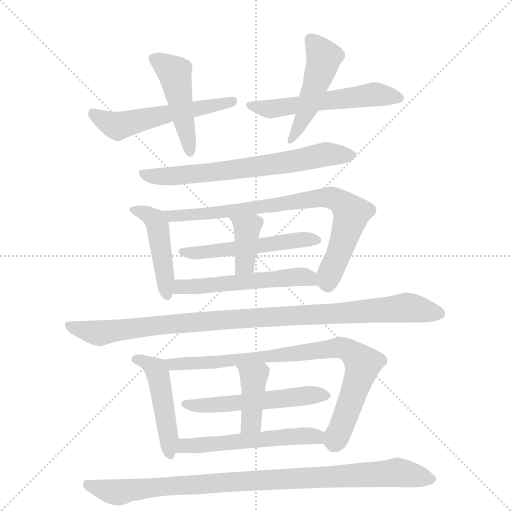
t = 0.00 s
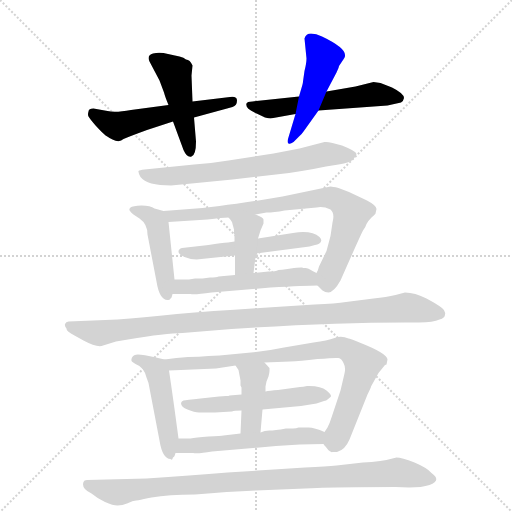
t = 2.51 s
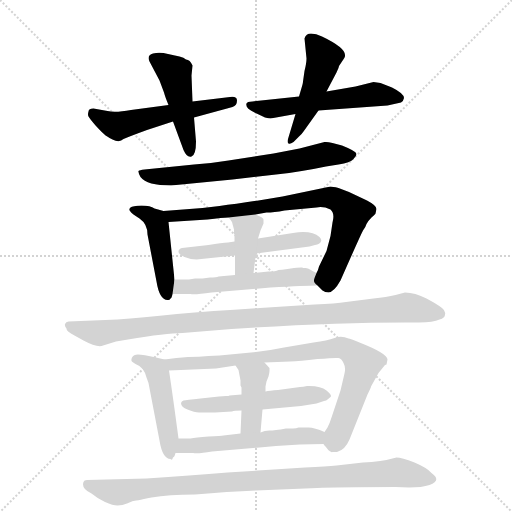
t = 5.01 s
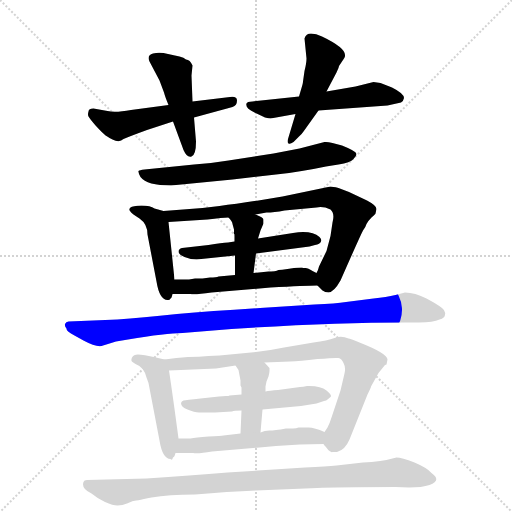
t = 7.52 s
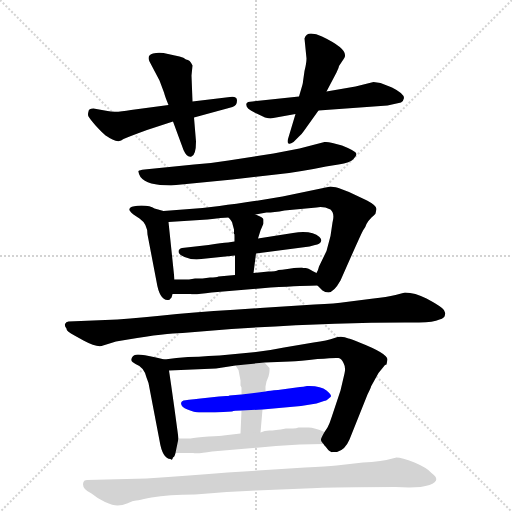
t = 10.03 s
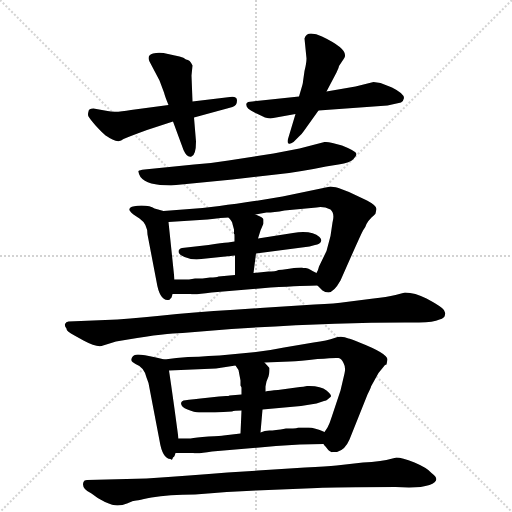
t = 12.53 s

The animated SVG that drew these frames (rendered in a browser with its animation timeline set to each time). Animation: 17 CSS @keyframes rules; one cycle of 12.53 s.

<svg version="1.1" viewBox="0 0 1024 1024" xmlns="http://www.w3.org/2000/svg">
  <g stroke="lightgray" stroke-dasharray="1,1" stroke-width="1" transform="scale(4, 4)">
    <line x1="0" y1="0" x2="256" y2="256"></line>
    <line x1="256" y1="0" x2="0" y2="256"></line>
    <line x1="128" y1="0" x2="128" y2="256"></line>
    <line x1="0" y1="128" x2="256" y2="128"></line>
  </g>
  <g transform="scale(1, -1) translate(0, -855)">
    <style type="text/css">
      
        @keyframes keyframes0 {
          from {
            stroke: blue;
            stroke-dashoffset: 544;
            stroke-width: 128;
          }
          64% {
            animation-timing-function: step-end;
            stroke: blue;
            stroke-dashoffset: 0;
            stroke-width: 128;
          }
          to {
            stroke: black;
            stroke-width: 1024;
          }
        }
        #make-me-a-hanzi-animation-0 {
          animation: keyframes0 0.6927083333333334s both;
          animation-delay: 0s;
          animation-timing-function: linear;
        }
      
        @keyframes keyframes1 {
          from {
            stroke: blue;
            stroke-dashoffset: 468;
            stroke-width: 128;
          }
          60% {
            animation-timing-function: step-end;
            stroke: blue;
            stroke-dashoffset: 0;
            stroke-width: 128;
          }
          to {
            stroke: black;
            stroke-width: 1024;
          }
        }
        #make-me-a-hanzi-animation-1 {
          animation: keyframes1 0.630859375s both;
          animation-delay: 0.6927083333333334s;
          animation-timing-function: linear;
        }
      
        @keyframes keyframes2 {
          from {
            stroke: blue;
            stroke-dashoffset: 556;
            stroke-width: 128;
          }
          64% {
            animation-timing-function: step-end;
            stroke: blue;
            stroke-dashoffset: 0;
            stroke-width: 128;
          }
          to {
            stroke: black;
            stroke-width: 1024;
          }
        }
        #make-me-a-hanzi-animation-2 {
          animation: keyframes2 0.7024739583333334s both;
          animation-delay: 1.3235677083333335s;
          animation-timing-function: linear;
        }
      
        @keyframes keyframes3 {
          from {
            stroke: blue;
            stroke-dashoffset: 481;
            stroke-width: 128;
          }
          61% {
            animation-timing-function: step-end;
            stroke: blue;
            stroke-dashoffset: 0;
            stroke-width: 128;
          }
          to {
            stroke: black;
            stroke-width: 1024;
          }
        }
        #make-me-a-hanzi-animation-3 {
          animation: keyframes3 0.6414388020833334s both;
          animation-delay: 2.026041666666667s;
          animation-timing-function: linear;
        }
      
        @keyframes keyframes4 {
          from {
            stroke: blue;
            stroke-dashoffset: 681;
            stroke-width: 128;
          }
          69% {
            animation-timing-function: step-end;
            stroke: blue;
            stroke-dashoffset: 0;
            stroke-width: 128;
          }
          to {
            stroke: black;
            stroke-width: 1024;
          }
        }
        #make-me-a-hanzi-animation-4 {
          animation: keyframes4 0.80419921875s both;
          animation-delay: 2.6674804687500004s;
          animation-timing-function: linear;
        }
      
        @keyframes keyframes5 {
          from {
            stroke: blue;
            stroke-dashoffset: 456;
            stroke-width: 128;
          }
          60% {
            animation-timing-function: step-end;
            stroke: blue;
            stroke-dashoffset: 0;
            stroke-width: 128;
          }
          to {
            stroke: black;
            stroke-width: 1024;
          }
        }
        #make-me-a-hanzi-animation-5 {
          animation: keyframes5 0.62109375s both;
          animation-delay: 3.4716796875000004s;
          animation-timing-function: linear;
        }
      
        @keyframes keyframes6 {
          from {
            stroke: blue;
            stroke-dashoffset: 792;
            stroke-width: 128;
          }
          72% {
            animation-timing-function: step-end;
            stroke: blue;
            stroke-dashoffset: 0;
            stroke-width: 128;
          }
          to {
            stroke: black;
            stroke-width: 1024;
          }
        }
        #make-me-a-hanzi-animation-6 {
          animation: keyframes6 0.89453125s both;
          animation-delay: 4.0927734375s;
          animation-timing-function: linear;
        }
      
        @keyframes keyframes7 {
          from {
            stroke: blue;
            stroke-dashoffset: 526;
            stroke-width: 128;
          }
          63% {
            animation-timing-function: step-end;
            stroke: blue;
            stroke-dashoffset: 0;
            stroke-width: 128;
          }
          to {
            stroke: black;
            stroke-width: 1024;
          }
        }
        #make-me-a-hanzi-animation-7 {
          animation: keyframes7 0.6780598958333334s both;
          animation-delay: 4.9873046875s;
          animation-timing-function: linear;
        }
      
        @keyframes keyframes8 {
          from {
            stroke: blue;
            stroke-dashoffset: 383;
            stroke-width: 128;
          }
          55% {
            animation-timing-function: step-end;
            stroke: blue;
            stroke-dashoffset: 0;
            stroke-width: 128;
          }
          to {
            stroke: black;
            stroke-width: 1024;
          }
        }
        #make-me-a-hanzi-animation-8 {
          animation: keyframes8 0.5616861979166666s both;
          animation-delay: 5.665364583333333s;
          animation-timing-function: linear;
        }
      
        @keyframes keyframes9 {
          from {
            stroke: blue;
            stroke-dashoffset: 541;
            stroke-width: 128;
          }
          64% {
            animation-timing-function: step-end;
            stroke: blue;
            stroke-dashoffset: 0;
            stroke-width: 128;
          }
          to {
            stroke: black;
            stroke-width: 1024;
          }
        }
        #make-me-a-hanzi-animation-9 {
          animation: keyframes9 0.6902669270833334s both;
          animation-delay: 6.22705078125s;
          animation-timing-function: linear;
        }
      
        @keyframes keyframes10 {
          from {
            stroke: blue;
            stroke-dashoffset: 1002;
            stroke-width: 128;
          }
          77% {
            animation-timing-function: step-end;
            stroke: blue;
            stroke-dashoffset: 0;
            stroke-width: 128;
          }
          to {
            stroke: black;
            stroke-width: 1024;
          }
        }
        #make-me-a-hanzi-animation-10 {
          animation: keyframes10 1.0654296875s both;
          animation-delay: 6.917317708333333s;
          animation-timing-function: linear;
        }
      
        @keyframes keyframes11 {
          from {
            stroke: blue;
            stroke-dashoffset: 473;
            stroke-width: 128;
          }
          61% {
            animation-timing-function: step-end;
            stroke: blue;
            stroke-dashoffset: 0;
            stroke-width: 128;
          }
          to {
            stroke: black;
            stroke-width: 1024;
          }
        }
        #make-me-a-hanzi-animation-11 {
          animation: keyframes11 0.6349283854166666s both;
          animation-delay: 7.982747395833333s;
          animation-timing-function: linear;
        }
      
        @keyframes keyframes12 {
          from {
            stroke: blue;
            stroke-dashoffset: 836;
            stroke-width: 128;
          }
          73% {
            animation-timing-function: step-end;
            stroke: blue;
            stroke-dashoffset: 0;
            stroke-width: 128;
          }
          to {
            stroke: black;
            stroke-width: 1024;
          }
        }
        #make-me-a-hanzi-animation-12 {
          animation: keyframes12 0.9303385416666666s both;
          animation-delay: 8.61767578125s;
          animation-timing-function: linear;
        }
      
        @keyframes keyframes13 {
          from {
            stroke: blue;
            stroke-dashoffset: 542;
            stroke-width: 128;
          }
          64% {
            animation-timing-function: step-end;
            stroke: blue;
            stroke-dashoffset: 0;
            stroke-width: 128;
          }
          to {
            stroke: black;
            stroke-width: 1024;
          }
        }
        #make-me-a-hanzi-animation-13 {
          animation: keyframes13 0.6910807291666666s both;
          animation-delay: 9.548014322916666s;
          animation-timing-function: linear;
        }
      
        @keyframes keyframes14 {
          from {
            stroke: blue;
            stroke-dashoffset: 404;
            stroke-width: 128;
          }
          57% {
            animation-timing-function: step-end;
            stroke: blue;
            stroke-dashoffset: 0;
            stroke-width: 128;
          }
          to {
            stroke: black;
            stroke-width: 1024;
          }
        }
        #make-me-a-hanzi-animation-14 {
          animation: keyframes14 0.5787760416666666s both;
          animation-delay: 10.239095052083332s;
          animation-timing-function: linear;
        }
      
        @keyframes keyframes15 {
          from {
            stroke: blue;
            stroke-dashoffset: 544;
            stroke-width: 128;
          }
          64% {
            animation-timing-function: step-end;
            stroke: blue;
            stroke-dashoffset: 0;
            stroke-width: 128;
          }
          to {
            stroke: black;
            stroke-width: 1024;
          }
        }
        #make-me-a-hanzi-animation-15 {
          animation: keyframes15 0.6927083333333334s both;
          animation-delay: 10.817871093749998s;
          animation-timing-function: linear;
        }
      
        @keyframes keyframes16 {
          from {
            stroke: blue;
            stroke-dashoffset: 946;
            stroke-width: 128;
          }
          75% {
            animation-timing-function: step-end;
            stroke: blue;
            stroke-dashoffset: 0;
            stroke-width: 128;
          }
          to {
            stroke: black;
            stroke-width: 1024;
          }
        }
        #make-me-a-hanzi-animation-16 {
          animation: keyframes16 1.0198567708333333s both;
          animation-delay: 11.510579427083332s;
          animation-timing-function: linear;
        }
      
    </style>
    
      <path d="M 337 645 L 262 635 Q 230 629 215 633 L 187 638 Q 177 638 177 632 Q 175 626 177 622 Q 179 618 192 603 Q 206 588 209 586 Q 212 583 225 576 Q 239 569 247 577 Q 261 583 294 595 L 346 612 L 388 620 L 465 641 Q 474 644 474 654 Q 474 663 460 661 L 385 652 L 337 645 Z" fill="lightgray"></path>
    
      <path d="M 372 736 Q 368 740 359 742 L 336 747 Q 320 751 306 748 Q 293 744 299 732 L 319 694 L 328 670 Q 330 662 337 645 L 346 612 L 367 555 Q 374 539 383 542 Q 392 545 392 572 L 388 620 L 385 652 L 383 704 L 385 724 Q 380 736 372 736 Z" fill="lightgray"></path>
    
      <path d="M 598 662 L 505 652 Q 494 652 493 648 Q 490 639 509 630 L 530 620 Q 538 618 541 618 L 591 627 L 637 634 L 775 644 L 802 650 Q 807 653 808 659 Q 808 668 784 680 L 761 689 L 747 691 L 711 682 L 653 672 L 598 662 Z" fill="lightgray"></path>
    
      <path d="M 603 679 L 598 662 L 591 627 L 576 577 Q 574 570 577 568 Q 580 566 587 571 L 598 582 Q 603 586 607 592 L 637 634 L 653 672 L 673 710 Q 678 721 678 723 L 684 732 Q 691 741 690 745 Q 690 760 644 782 Q 632 788 622 788 Q 612 788 609 778 L 613 738 Q 613 729 609 713 L 606 692 Q 606 689 603 679 Z" fill="lightgray"></path>
    
      <path d="M 342 484 L 465 496 L 552 506 Q 605 512 652 522 L 677 526 Q 701 530 707 537 Q 713 543 713 547 Q 712 553 684 564 L 665 569 Q 654 572 649 571 L 599 558 L 547 548 L 457 534 Q 421 528 388 526 L 289 516 Q 279 515 277 513 Q 276 510 281 501 Q 294 484 342 484 Z" fill="lightgray"></path>
    
      <path d="M 349 296 L 337 411 C 335 431 335 431 327 433 L 309 438 Q 301 444 283 444 Q 265 443 261 440 Q 257 437 260 433 Q 263 428 279 418 Q 295 407 295 386 L 313 292 Q 319 255 335 255 Q 339 254 341 258 Q 343 258 345 267 L 349 296 Z" fill="lightgray"></path>
    
      <path d="M 337 411 L 415 416 Q 445 420 457 420 L 511 426 L 533 430 Q 548 430 569 434 L 633 440 Q 646 443 661 436 Q 670 428 665 410 L 661 383 L 653 353 L 638 322 Q 636 313 633 309 C 626 292 626 292 635 284 L 645 274 Q 650 270 657 270 Q 668 271 681 294 Q 722 387 726 394 Q 731 400 733 407 Q 736 413 743 420 Q 751 427 751 428 L 753 437 Q 753 444 734 454 L 698 471 L 677 479 Q 665 482 661 482 L 565 462 Q 489 449 439 443 L 405 439 L 327 433 C 297 431 307 409 337 411 Z" fill="lightgray"></path>
    
      <path d="M 469 372 L 456 370 Q 444 370 417 365 L 364 359 Q 357 357 357 352 Q 357 346 369 341 Q 382 336 393 336 L 470 344 L 512 348 L 619 362 L 630 365 Q 640 367 642 372 Q 644 376 639 381 Q 623 395 586 389 L 516 378 L 469 372 Z" fill="lightgray"></path>
    
      <path d="M 457 420 Q 465 412 465 407 L 468 396 L 468 391 Q 467 388 469 386 L 469 372 L 470 344 L 470 305 C 470 275 503 279 507 309 L 512 348 L 516 378 L 521 394 L 527 408 L 527 416 Q 527 420 511 426 C 483 437 437 442 457 420 Z" fill="lightgray"></path>
    
      <path d="M 390 298 L 378 296 L 349 296 C 319 296 315 267 345 267 L 381 267 Q 389 265 423 270 L 541 280 Q 612 284 635 284 C 665 284 660 295 633 309 L 625 313 Q 616 319 611 319 Q 606 319 604 320 L 602 320 Q 592 320 588 319 L 575 317 Q 563 315 557 315 Q 551 312 537 312 L 507 309 L 470 305 L 437 302 Q 433 300 420 300 L 405 298 L 390 298 Z" fill="lightgray"></path>
    
      <path d="M 203 163 L 232 172 L 256 176 Q 332 189 365 189 L 463 197 Q 664 210 810 210 L 838 210 Q 867 210 879 216 Q 890 219 890 226 Q 892 233 884 239 Q 877 245 853 258 Q 830 270 810 270 L 791 265 Q 773 261 747 258 L 692 251 Q 672 248 629 246 L 520 239 Q 425 233 354 227 Q 283 220 235 216 L 137 212 Q 132 212 130 207 Q 129 202 133 198 Q 132 192 149 184 L 167 174 Q 191 161 203 163 Z" fill="lightgray"></path>
    
      <path d="M 329 136 L 312 140 Q 286 146 276 146 Q 267 146 264 140 Q 261 134 265 131 L 271 127 Q 288 121 293 100 L 297 89 L 319 -26 Q 325 -63 341 -63 Q 344 -67 346 -60 Q 349 -59 351 -51 L 357 -22 Q 346 61 338 114 C 335 135 335 135 329 136 Z" fill="lightgray"></path>
    
      <path d="M 647 -33 Q 648 -35 651 -38 L 655 -43 Q 656 -45 659 -47 Q 663 -50 665 -49 L 674 -49 Q 690 -45 699 -24 L 735 66 Q 742 80 742 82 L 757 109 L 770 125 L 773 126 L 775 136 Q 775 148 719 170 Q 700 178 697 178 Q 683 184 669 179 Q 655 174 627 170 L 568 160 Q 535 153 502 150 L 439 144 L 417 143 Q 399 141 376 141 Q 353 140 329 136 C 299 132 308 113 338 114 L 432 118 L 471 124 L 529 130 L 580 132 Q 599 133 635 137 Q 672 140 677 139 Q 683 138 687 129 Q 692 120 689 108 L 681 74 L 663 20 Q 659 7 655 0 L 649 -9 C 640 -25 640 -25 647 -33 Z" fill="lightgray"></path>
    
      <path d="M 483 66 L 459 64 Q 458 63 452 63 Q 446 63 438 62 L 401 58 Q 372 55 367 54 Q 363 53 362 49 Q 362 41 375 36 Q 389 30 398 30 L 430 30 L 464 32 Q 468 34 483 34 L 525 36 L 602 43 L 633 48 L 648 53 Q 653 54 655 56 L 661 61 Q 665 64 653 74 Q 641 84 614 83 Q 606 81 600 81 L 556 75 Q 539 74 531 72 L 483 66 Z" fill="lightgray"></path>
    
      <path d="M 471 124 L 477 115 L 481 94 L 481 84 L 483 80 L 483 66 L 483 34 L 481 -12 C 480 -42 518 -40 521 -10 L 525 36 L 531 72 L 531 82 L 533 92 L 537 102 Q 539 110 539 113 L 539 119 L 529 130 C 509 152 454 149 471 124 Z" fill="lightgray"></path>
    
      <path d="M 351 -51 L 386 -51 Q 396 -53 424 -48 L 552 -37 Q 600 -33 647 -33 C 677 -33 677 -21 649 -9 Q 629 0 617 0 L 597 0 Q 593 -2 586 -2 L 572 -2 Q 549 -6 539 -6 Q 529 -6 521 -10 L 481 -12 L 447 -16 Q 443 -17 417 -18 Q 391 -20 381 -22 L 357 -22 C 327 -22 321 -51 351 -51 Z" fill="lightgray"></path>
    
      <path d="M 293 -102 L 174 -105 Q 168 -105 167 -109 Q 162 -122 183 -132 Q 195 -142 210 -149 Q 226 -156 235 -156 Q 245 -156 254 -152 L 266 -147 Q 269 -147 303 -140 Q 337 -134 390 -134 Q 456 -128 512 -126 L 635 -121 Q 668 -119 791 -119 L 818 -120 Q 844 -120 859 -115 Q 884 -106 863 -91 Q 855 -81 829 -70 Q 803 -60 793 -60 Q 761 -69 726 -70 L 673 -76 Q 654 -78 610 -80 L 455 -90 Q 382 -96 293 -102 Z" fill="lightgray"></path>
    
    
      <clipPath id="make-me-a-hanzi-clip-0">
        <path d="M 337 645 L 262 635 Q 230 629 215 633 L 187 638 Q 177 638 177 632 Q 175 626 177 622 Q 179 618 192 603 Q 206 588 209 586 Q 212 583 225 576 Q 239 569 247 577 Q 261 583 294 595 L 346 612 L 388 620 L 465 641 Q 474 644 474 654 Q 474 663 460 661 L 385 652 L 337 645 Z"></path>
      </clipPath>
      <path clip-path="url(#make-me-a-hanzi-clip-0)" d="M 187 627 L 234 603 L 464 651" fill="none" id="make-me-a-hanzi-animation-0" stroke-dasharray="416 832" stroke-linecap="round"></path>
    
      <clipPath id="make-me-a-hanzi-clip-1">
        <path d="M 372 736 Q 368 740 359 742 L 336 747 Q 320 751 306 748 Q 293 744 299 732 L 319 694 L 328 670 Q 330 662 337 645 L 346 612 L 367 555 Q 374 539 383 542 Q 392 545 392 572 L 388 620 L 385 652 L 383 704 L 385 724 Q 380 736 372 736 Z"></path>
      </clipPath>
      <path clip-path="url(#make-me-a-hanzi-clip-1)" d="M 307 738 L 349 709 L 380 551" fill="none" id="make-me-a-hanzi-animation-1" stroke-dasharray="340 680" stroke-linecap="round"></path>
    
      <clipPath id="make-me-a-hanzi-clip-2">
        <path d="M 598 662 L 505 652 Q 494 652 493 648 Q 490 639 509 630 L 530 620 Q 538 618 541 618 L 591 627 L 637 634 L 775 644 L 802 650 Q 807 653 808 659 Q 808 668 784 680 L 761 689 L 747 691 L 711 682 L 653 672 L 598 662 Z"></path>
      </clipPath>
      <path clip-path="url(#make-me-a-hanzi-clip-2)" d="M 501 645 L 544 637 L 747 666 L 798 659" fill="none" id="make-me-a-hanzi-animation-2" stroke-dasharray="428 856" stroke-linecap="round"></path>
    
      <clipPath id="make-me-a-hanzi-clip-3">
        <path d="M 603 679 L 598 662 L 591 627 L 576 577 Q 574 570 577 568 Q 580 566 587 571 L 598 582 Q 603 586 607 592 L 637 634 L 653 672 L 673 710 Q 678 721 678 723 L 684 732 Q 691 741 690 745 Q 690 760 644 782 Q 632 788 622 788 Q 612 788 609 778 L 613 738 Q 613 729 609 713 L 606 692 Q 606 689 603 679 Z"></path>
      </clipPath>
      <path clip-path="url(#make-me-a-hanzi-clip-3)" d="M 621 775 L 648 741 L 619 649 L 581 573" fill="none" id="make-me-a-hanzi-animation-3" stroke-dasharray="353 706" stroke-linecap="round"></path>
    
      <clipPath id="make-me-a-hanzi-clip-4">
        <path d="M 342 484 L 465 496 L 552 506 Q 605 512 652 522 L 677 526 Q 701 530 707 537 Q 713 543 713 547 Q 712 553 684 564 L 665 569 Q 654 572 649 571 L 599 558 L 547 548 L 457 534 Q 421 528 388 526 L 289 516 Q 279 515 277 513 Q 276 510 281 501 Q 294 484 342 484 Z"></path>
      </clipPath>
      <path clip-path="url(#make-me-a-hanzi-clip-4)" d="M 284 509 L 301 503 L 348 502 L 571 530 L 649 546 L 705 545" fill="none" id="make-me-a-hanzi-animation-4" stroke-dasharray="553 1106" stroke-linecap="round"></path>
    
      <clipPath id="make-me-a-hanzi-clip-5">
        <path d="M 349 296 L 337 411 C 335 431 335 431 327 433 L 309 438 Q 301 444 283 444 Q 265 443 261 440 Q 257 437 260 433 Q 263 428 279 418 Q 295 407 295 386 L 313 292 Q 319 255 335 255 Q 339 254 341 258 Q 343 258 345 267 L 349 296 Z"></path>
      </clipPath>
      <path clip-path="url(#make-me-a-hanzi-clip-5)" d="M 267 436 L 297 425 L 316 402 L 334 265" fill="none" id="make-me-a-hanzi-animation-5" stroke-dasharray="328 656" stroke-linecap="round"></path>
    
      <clipPath id="make-me-a-hanzi-clip-6">
        <path d="M 337 411 L 415 416 Q 445 420 457 420 L 511 426 L 533 430 Q 548 430 569 434 L 633 440 Q 646 443 661 436 Q 670 428 665 410 L 661 383 L 653 353 L 638 322 Q 636 313 633 309 C 626 292 626 292 635 284 L 645 274 Q 650 270 657 270 Q 668 271 681 294 Q 722 387 726 394 Q 731 400 733 407 Q 736 413 743 420 Q 751 427 751 428 L 753 437 Q 753 444 734 454 L 698 471 L 677 479 Q 665 482 661 482 L 565 462 Q 489 449 439 443 L 405 439 L 327 433 C 297 431 307 409 337 411 Z"></path>
      </clipPath>
      <path clip-path="url(#make-me-a-hanzi-clip-6)" d="M 335 430 L 345 422 L 407 426 L 644 460 L 674 456 L 703 428 L 655 285" fill="none" id="make-me-a-hanzi-animation-6" stroke-dasharray="664 1328" stroke-linecap="round"></path>
    
      <clipPath id="make-me-a-hanzi-clip-7">
        <path d="M 469 372 L 456 370 Q 444 370 417 365 L 364 359 Q 357 357 357 352 Q 357 346 369 341 Q 382 336 393 336 L 470 344 L 512 348 L 619 362 L 630 365 Q 640 367 642 372 Q 644 376 639 381 Q 623 395 586 389 L 516 378 L 469 372 Z"></path>
      </clipPath>
      <path clip-path="url(#make-me-a-hanzi-clip-7)" d="M 364 352 L 389 349 L 633 374" fill="none" id="make-me-a-hanzi-animation-7" stroke-dasharray="398 796" stroke-linecap="round"></path>
    
      <clipPath id="make-me-a-hanzi-clip-8">
        <path d="M 457 420 Q 465 412 465 407 L 468 396 L 468 391 Q 467 388 469 386 L 469 372 L 470 344 L 470 305 C 470 275 503 279 507 309 L 512 348 L 516 378 L 521 394 L 527 408 L 527 416 Q 527 420 511 426 C 483 437 437 442 457 420 Z"></path>
      </clipPath>
      <path clip-path="url(#make-me-a-hanzi-clip-8)" d="M 464 416 L 495 398 L 490 331 L 476 312" fill="none" id="make-me-a-hanzi-animation-8" stroke-dasharray="255 510" stroke-linecap="round"></path>
    
      <clipPath id="make-me-a-hanzi-clip-9">
        <path d="M 390 298 L 378 296 L 349 296 C 319 296 315 267 345 267 L 381 267 Q 389 265 423 270 L 541 280 Q 612 284 635 284 C 665 284 660 295 633 309 L 625 313 Q 616 319 611 319 Q 606 319 604 320 L 602 320 Q 592 320 588 319 L 575 317 Q 563 315 557 315 Q 551 312 537 312 L 507 309 L 470 305 L 437 302 Q 433 300 420 300 L 405 298 L 390 298 Z"></path>
      </clipPath>
      <path clip-path="url(#make-me-a-hanzi-clip-9)" d="M 351 274 L 362 281 L 596 302 L 618 299 L 630 290" fill="none" id="make-me-a-hanzi-animation-9" stroke-dasharray="413 826" stroke-linecap="round"></path>
    
      <clipPath id="make-me-a-hanzi-clip-10">
        <path d="M 203 163 L 232 172 L 256 176 Q 332 189 365 189 L 463 197 Q 664 210 810 210 L 838 210 Q 867 210 879 216 Q 890 219 890 226 Q 892 233 884 239 Q 877 245 853 258 Q 830 270 810 270 L 791 265 Q 773 261 747 258 L 692 251 Q 672 248 629 246 L 520 239 Q 425 233 354 227 Q 283 220 235 216 L 137 212 Q 132 212 130 207 Q 129 202 133 198 Q 132 192 149 184 L 167 174 Q 191 161 203 163 Z"></path>
      </clipPath>
      <path clip-path="url(#make-me-a-hanzi-clip-10)" d="M 137 204 L 201 189 L 347 208 L 813 240 L 878 228" fill="none" id="make-me-a-hanzi-animation-10" stroke-dasharray="874 1748" stroke-linecap="round"></path>
    
      <clipPath id="make-me-a-hanzi-clip-11">
        <path d="M 329 136 L 312 140 Q 286 146 276 146 Q 267 146 264 140 Q 261 134 265 131 L 271 127 Q 288 121 293 100 L 297 89 L 319 -26 Q 325 -63 341 -63 Q 344 -67 346 -60 Q 349 -59 351 -51 L 357 -22 Q 346 61 338 114 C 335 135 335 135 329 136 Z"></path>
      </clipPath>
      <path clip-path="url(#make-me-a-hanzi-clip-11)" d="M 273 136 L 301 126 L 314 111 L 332 19 L 339 -54" fill="none" id="make-me-a-hanzi-animation-11" stroke-dasharray="345 690" stroke-linecap="round"></path>
    
      <clipPath id="make-me-a-hanzi-clip-12">
        <path d="M 647 -33 Q 648 -35 651 -38 L 655 -43 Q 656 -45 659 -47 Q 663 -50 665 -49 L 674 -49 Q 690 -45 699 -24 L 735 66 Q 742 80 742 82 L 757 109 L 770 125 L 773 126 L 775 136 Q 775 148 719 170 Q 700 178 697 178 Q 683 184 669 179 Q 655 174 627 170 L 568 160 Q 535 153 502 150 L 439 144 L 417 143 Q 399 141 376 141 Q 353 140 329 136 C 299 132 308 113 338 114 L 432 118 L 471 124 L 529 130 L 580 132 Q 599 133 635 137 Q 672 140 677 139 Q 683 138 687 129 Q 692 120 689 108 L 681 74 L 663 20 Q 659 7 655 0 L 649 -9 C 640 -25 640 -25 647 -33 Z"></path>
      </clipPath>
      <path clip-path="url(#make-me-a-hanzi-clip-12)" d="M 338 133 L 346 125 L 408 128 L 679 160 L 694 155 L 726 128 L 679 -9 L 670 -26 L 658 -28" fill="none" id="make-me-a-hanzi-animation-12" stroke-dasharray="708 1416" stroke-linecap="round"></path>
    
      <clipPath id="make-me-a-hanzi-clip-13">
        <path d="M 483 66 L 459 64 Q 458 63 452 63 Q 446 63 438 62 L 401 58 Q 372 55 367 54 Q 363 53 362 49 Q 362 41 375 36 Q 389 30 398 30 L 430 30 L 464 32 Q 468 34 483 34 L 525 36 L 602 43 L 633 48 L 648 53 Q 653 54 655 56 L 661 61 Q 665 64 653 74 Q 641 84 614 83 Q 606 81 600 81 L 556 75 Q 539 74 531 72 L 483 66 Z"></path>
      </clipPath>
      <path clip-path="url(#make-me-a-hanzi-clip-13)" d="M 368 48 L 414 44 L 653 65" fill="none" id="make-me-a-hanzi-animation-13" stroke-dasharray="414 828" stroke-linecap="round"></path>
    
      <clipPath id="make-me-a-hanzi-clip-14">
        <path d="M 471 124 L 477 115 L 481 94 L 481 84 L 483 80 L 483 66 L 483 34 L 481 -12 C 480 -42 518 -40 521 -10 L 525 36 L 531 72 L 531 82 L 533 92 L 537 102 Q 539 110 539 113 L 539 119 L 529 130 C 509 152 454 149 471 124 Z"></path>
      </clipPath>
      <path clip-path="url(#make-me-a-hanzi-clip-14)" d="M 478 122 L 507 101 L 503 15 L 487 -5" fill="none" id="make-me-a-hanzi-animation-14" stroke-dasharray="276 552" stroke-linecap="round"></path>
    
      <clipPath id="make-me-a-hanzi-clip-15">
        <path d="M 351 -51 L 386 -51 Q 396 -53 424 -48 L 552 -37 Q 600 -33 647 -33 C 677 -33 677 -21 649 -9 Q 629 0 617 0 L 597 0 Q 593 -2 586 -2 L 572 -2 Q 549 -6 539 -6 Q 529 -6 521 -10 L 481 -12 L 447 -16 Q 443 -17 417 -18 Q 391 -20 381 -22 L 357 -22 C 327 -22 321 -51 351 -51 Z"></path>
      </clipPath>
      <path clip-path="url(#make-me-a-hanzi-clip-15)" d="M 357 -45 L 375 -36 L 579 -18 L 627 -17 L 639 -26" fill="none" id="make-me-a-hanzi-animation-15" stroke-dasharray="416 832" stroke-linecap="round"></path>
    
      <clipPath id="make-me-a-hanzi-clip-16">
        <path d="M 293 -102 L 174 -105 Q 168 -105 167 -109 Q 162 -122 183 -132 Q 195 -142 210 -149 Q 226 -156 235 -156 Q 245 -156 254 -152 L 266 -147 Q 269 -147 303 -140 Q 337 -134 390 -134 Q 456 -128 512 -126 L 635 -121 Q 668 -119 791 -119 L 818 -120 Q 844 -120 859 -115 Q 884 -106 863 -91 Q 855 -81 829 -70 Q 803 -60 793 -60 Q 761 -69 726 -70 L 673 -76 Q 654 -78 610 -80 L 455 -90 Q 382 -96 293 -102 Z"></path>
      </clipPath>
      <path clip-path="url(#make-me-a-hanzi-clip-16)" d="M 175 -114 L 234 -130 L 464 -108 L 794 -90 L 860 -103" fill="none" id="make-me-a-hanzi-animation-16" stroke-dasharray="818 1636" stroke-linecap="round"></path>
    
  </g>
</svg>
